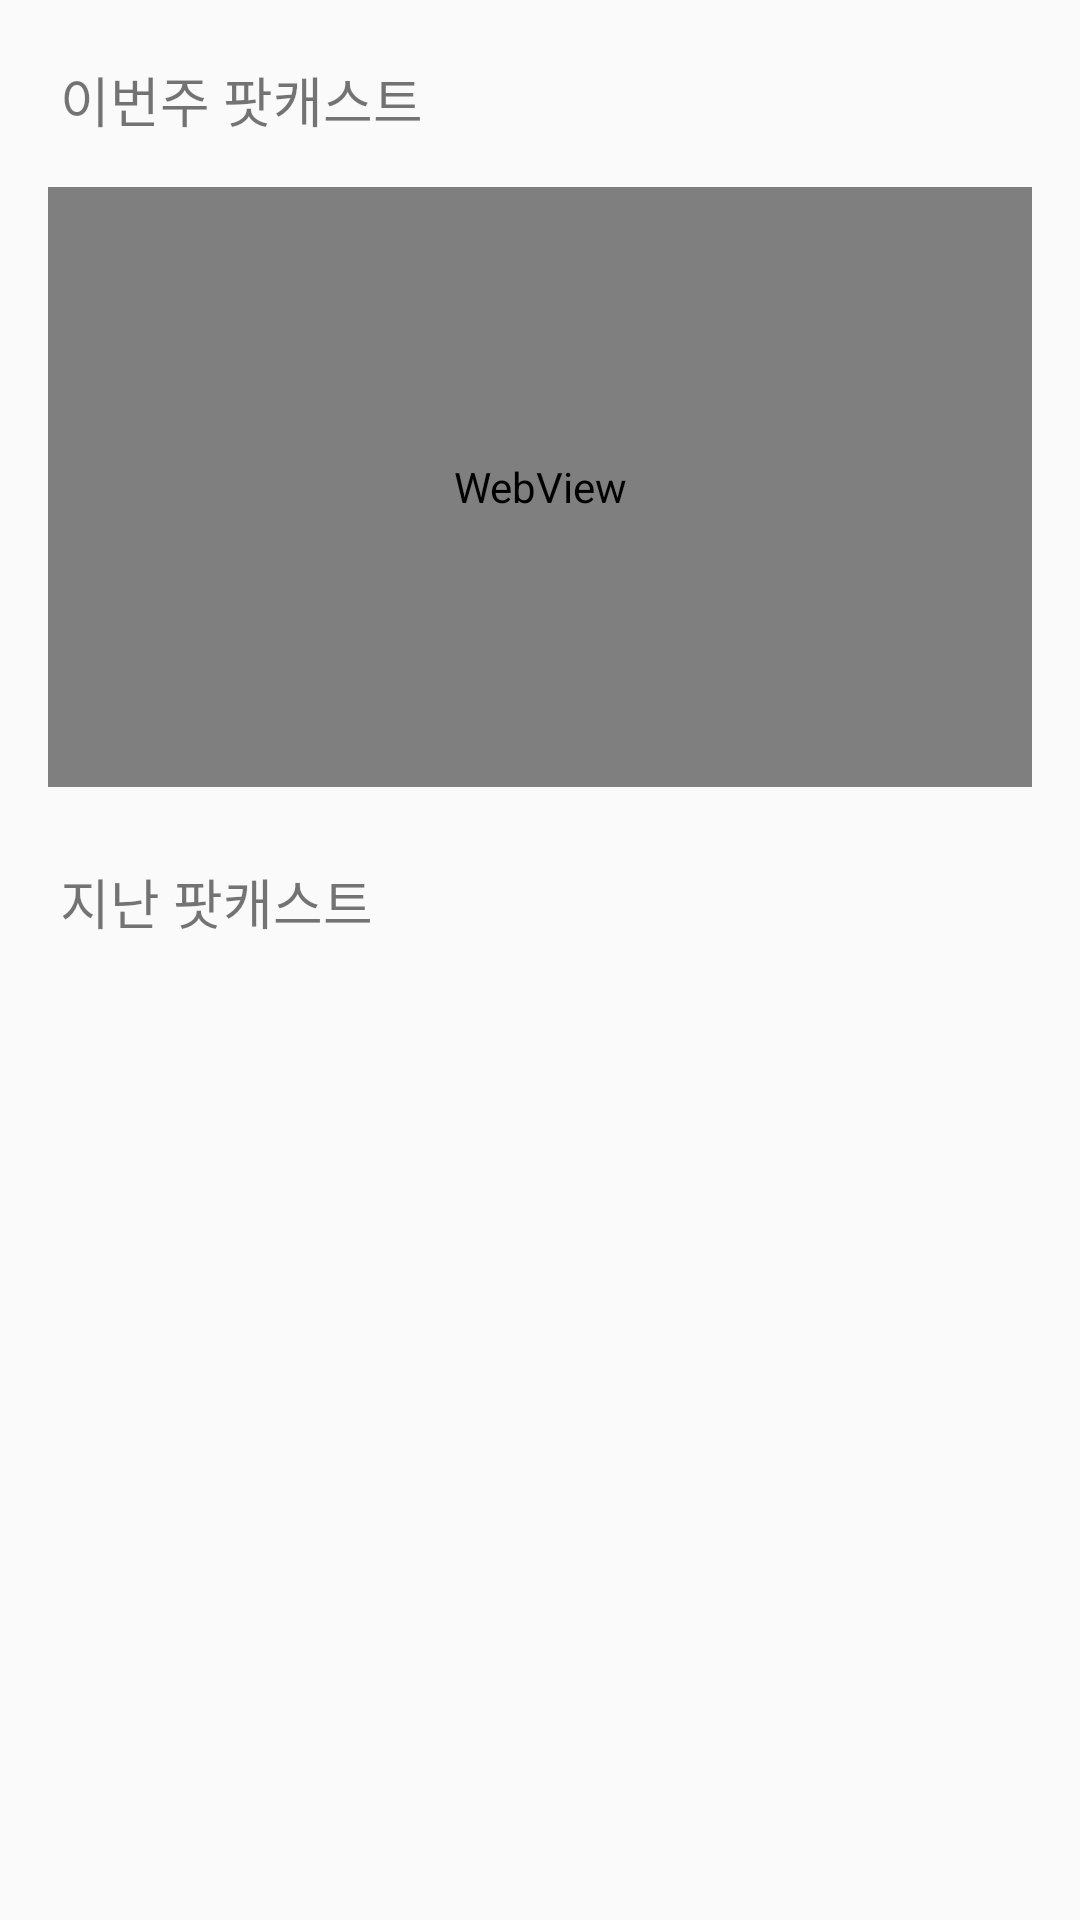

Write the Android layout XML for this screen, with the resource values it uses.
<!-- AndroidManifest.xml: application theme Theme.Logintest -->
<!-- res/layout/fragment_podcast_board.xml -->
<?xml version="1.0" encoding="utf-8"?>
<LinearLayout xmlns:android="http://schemas.android.com/apk/res/android"
    android:layout_width="match_parent"
    android:layout_height="match_parent"
    android:orientation="vertical">

    <TextView
        android:id="@+id/text"
        android:layout_width="wrap_content"
        android:layout_height="wrap_content"
        android:text="이번주 팟캐스트"
        android:paddingTop="20dp"
        android:paddingLeft="20dp"
        android:textSize="18dp" />

    <WebView
        android:id="@+id/podcastWebView"
        android:layout_width="match_parent"
        android:layout_height="200dp"
        android:layout_marginStart="16dp"
        android:layout_marginTop="16dp"
        android:layout_marginEnd="16dp"
        android:background="#E0E0E0"
        android:contentDescription="@string/app_name"
        android:src="@android:drawable/ic_media_play" />

    <TextView
        android:id="@+id/text2"
        android:layout_width="wrap_content"
        android:layout_height="wrap_content"
        android:text="지난 팟캐스트"
        android:paddingTop="25dp"
        android:paddingLeft="20dp"
        android:textSize="18dp" />



    <ListView
            android:id="@+id/PodcastListView"
            android:layout_width="match_parent"
            android:layout_height="300dp" />


</LinearLayout>
<!-- resources referenced by this layout -->
<resources>
  <string name="app_name">YOUHA</string>
  <style name="Theme.Logintest" parent="Base.Theme.Logintest" />
  <style name="Base.Theme.Logintest" parent="Theme.AppCompat.Light">
          
          
          <item name="windowNoTitle">true</item>
      </style>
</resources>
